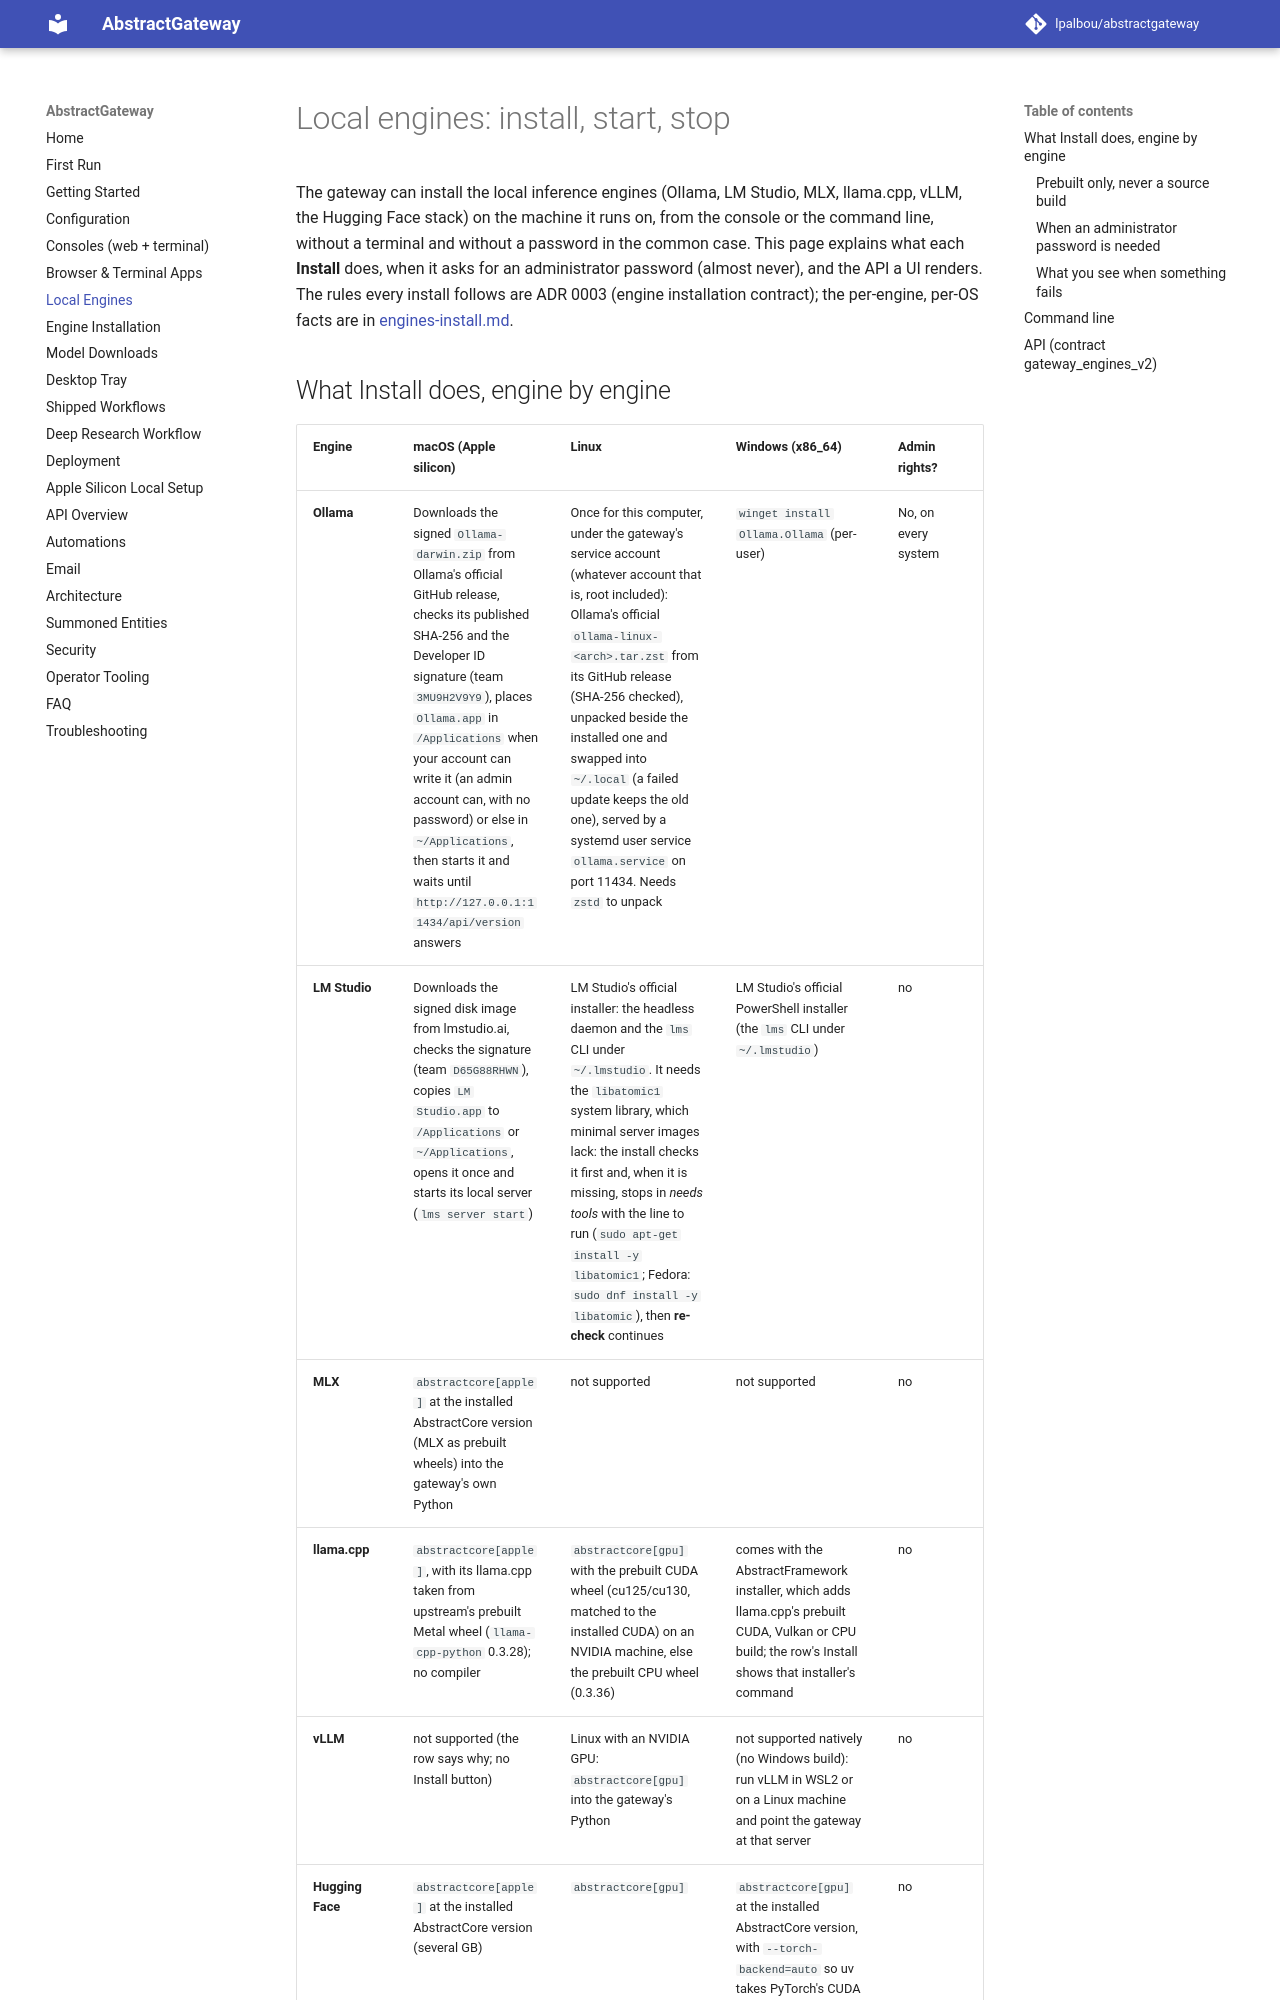

repository: lpalbou/AbstractGateway · page: engines/index.html · generator: mkdocs

# Local engines: install, start, stop

The gateway can install the local inference engines (Ollama, LM Studio, MLX,
llama.cpp, vLLM, the Hugging Face stack) on the machine it runs on, from the
console or the command line, without a terminal and without a password in the
common case. This page explains what each **Install** does, when it asks for
an administrator password (almost never), and the API a UI renders. The rules every
install follows are ADR 0003 (engine installation contract); the per-engine, per-OS facts
are in [engines-install.md](./engines-install.md).
